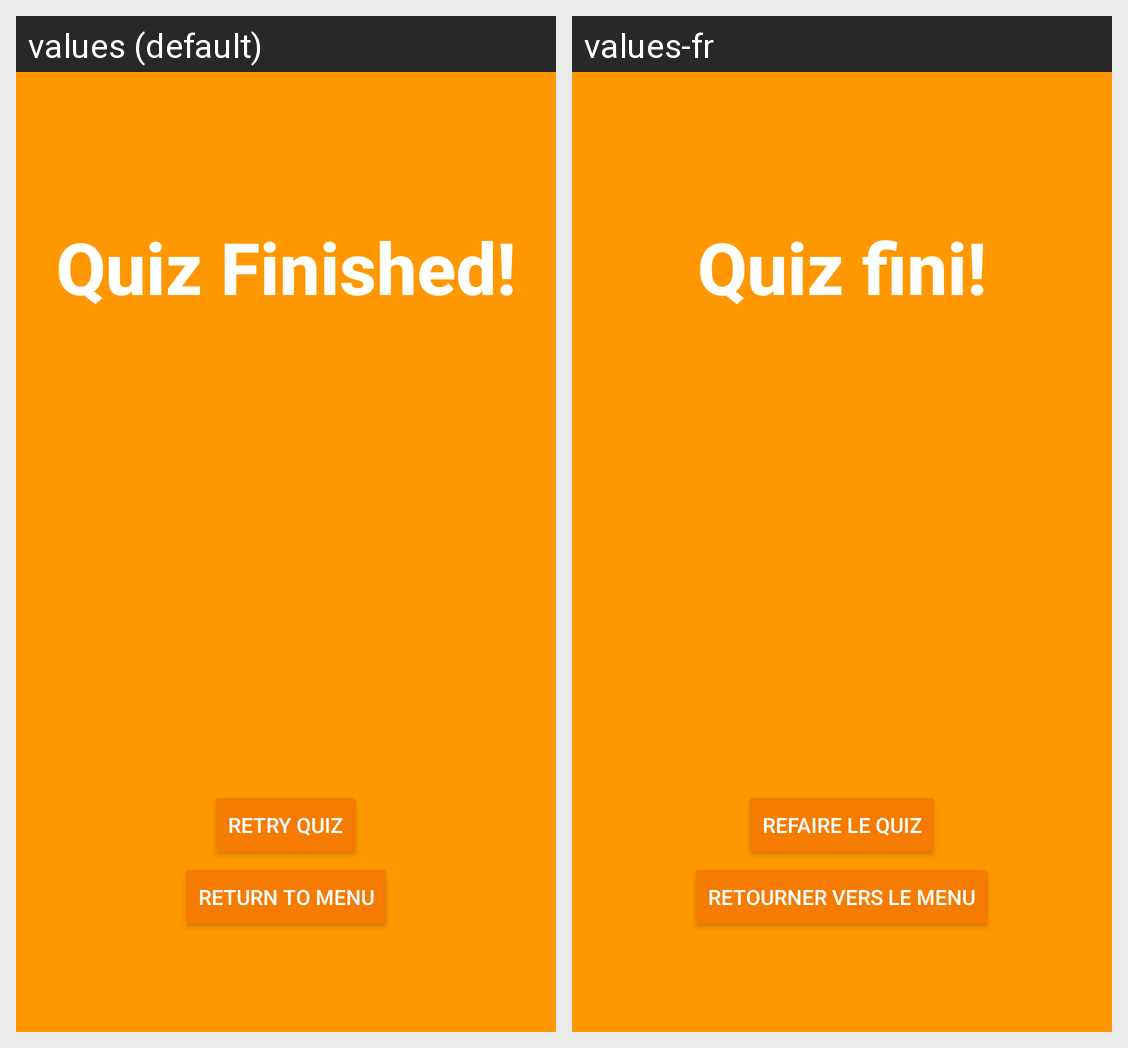

For this localized Android screen grid, give each drawn string resource with its value in every locale shown.
Android screen res/layout/activity_quiz_finished.xml rendered under 2 locales, left to right: values (default), values-fr. Device: Nexus 5 (rendered at 1080×1920; each locale shown at half size, 540×960, under a caption strip naming it); theme NoTitleBar.
Strings drawn on this screen, with the default value and each locale's value (text and hints the layout hard-codes, and strings that could not be matched under every locale, appear in the picture but are not listed):

quiz_finished
  values: Quiz Finished!
  values-fr: Quiz fini!

retry_quiz
  values: Retry Quiz
  values-fr: Refaire le quiz

return_to_menu
  values: Return To Menu
  values-fr: Retourner vers le menu
